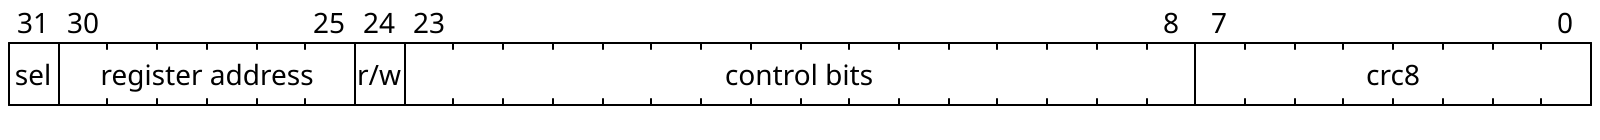

Write the WaveJSON whose rendering is this register layout.

{ "reg" : [
   {bits: 8,   name: 'crc8',             attr: '',},
   {bits: 16,  name: 'control bits',     attr: ''},
   {bits: 1,   name: 'r/w',    attr: ''},
   {bits: 6,   name: 'register address',    attr: ''},
   {bits: 1,   name: 'sel',    attr: ''},
   ]
 }